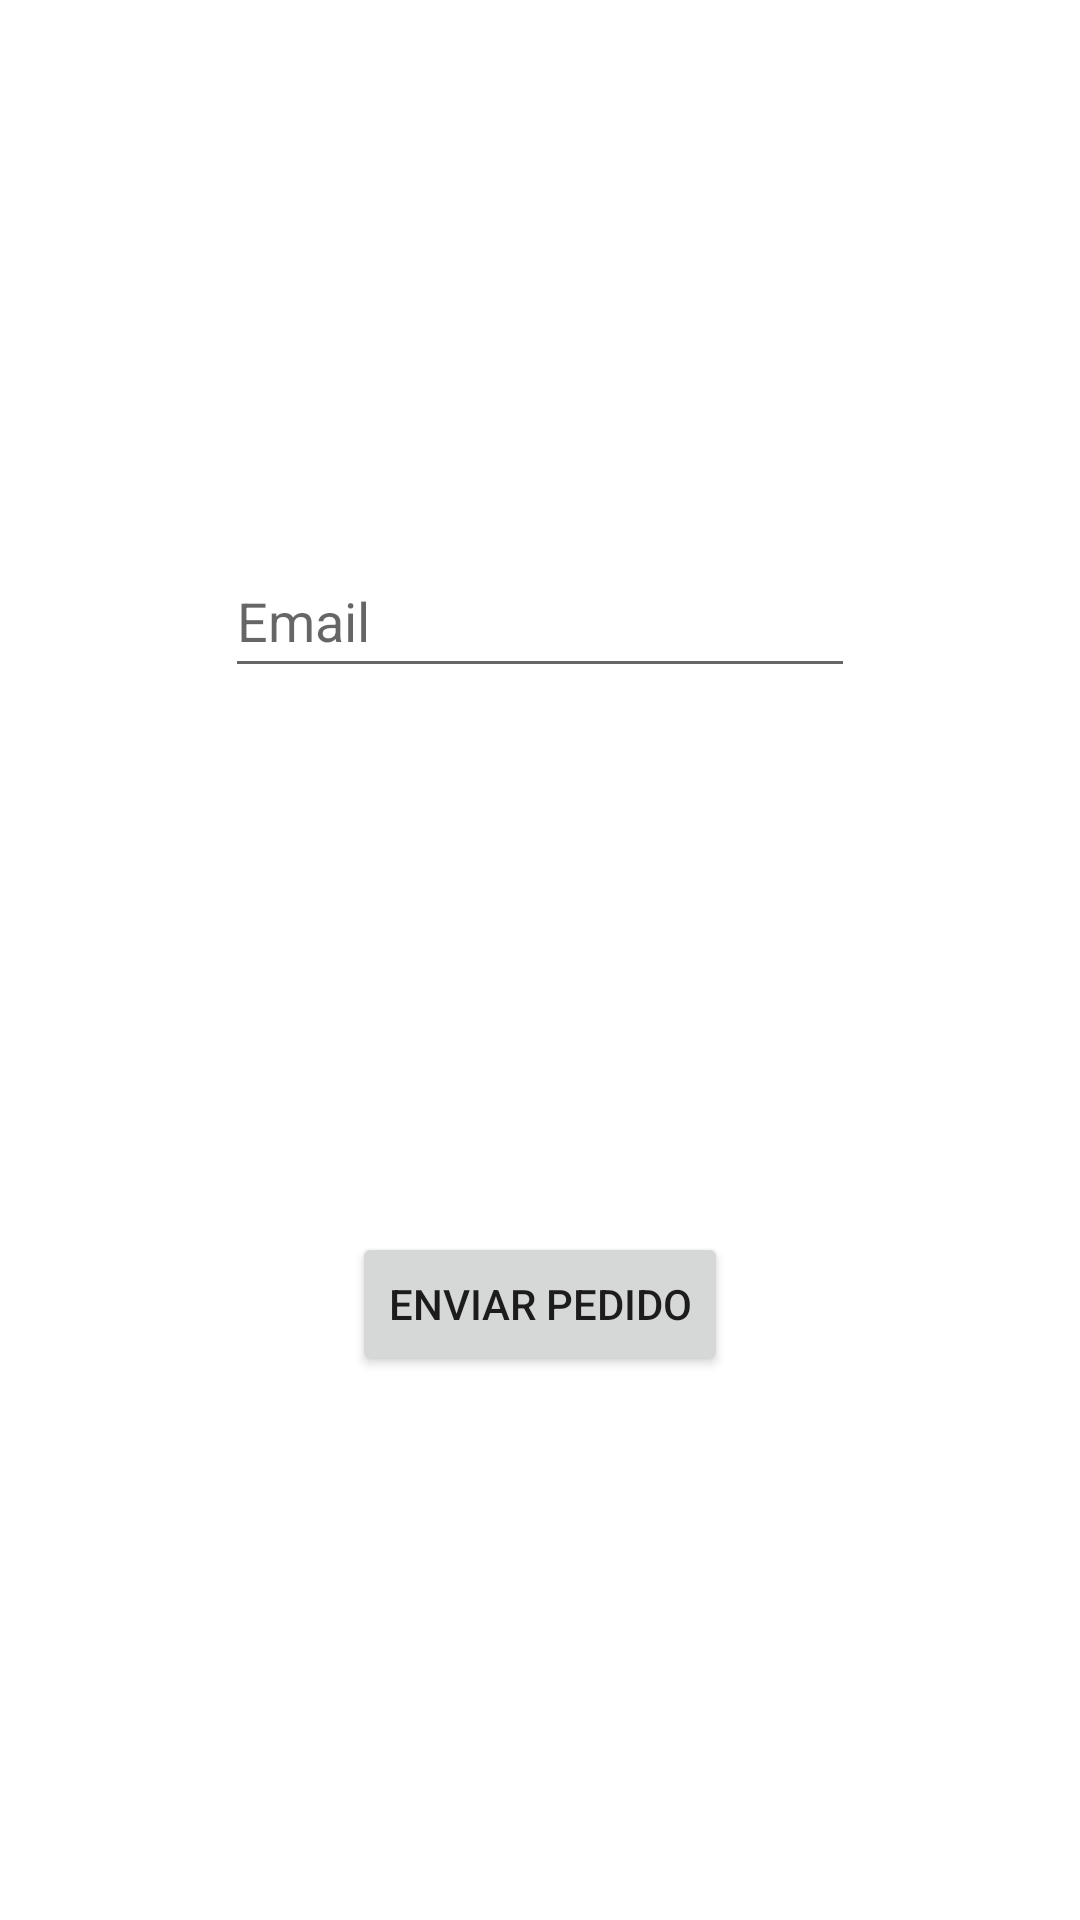

This screen was rendered from an Android layout file. Write that file and the resources it references.
<!-- AndroidManifest.xml: application theme Theme.MoneySaver -->
<!-- res/layout/activity_actividade_password_esquecida.xml -->
<?xml version="1.0" encoding="utf-8"?>
<androidx.constraintlayout.widget.ConstraintLayout xmlns:android="http://schemas.android.com/apk/res/android"
    xmlns:app="http://schemas.android.com/apk/res-auto"
    xmlns:tools="http://schemas.android.com/tools"
    android:layout_width="match_parent"
    android:layout_height="match_parent"
    tools:context=".ActividadePasswordEsquecida">

    <Button
        android:id="@+id/btnEnviarPedidoRecup"
        android:layout_width="wrap_content"
        android:layout_height="wrap_content"
        android:text="Enviar pedido"
        app:layout_constraintBottom_toBottomOf="parent"
        app:layout_constraintEnd_toEndOf="parent"
        app:layout_constraintHorizontal_bias="0.5"
        app:layout_constraintStart_toStartOf="parent"
        app:layout_constraintTop_toBottomOf="@+id/txtEmailRecup" />

    <EditText
        android:id="@+id/txtEmailRecup"
        android:layout_width="wrap_content"
        android:layout_height="wrap_content"
        android:ems="10"
        android:hint="Email"
        android:inputType="textEmailAddress"
        android:minHeight="48dp"
        app:layout_constraintBottom_toTopOf="@+id/btnEnviarPedidoRecup"
        app:layout_constraintEnd_toEndOf="parent"
        app:layout_constraintHorizontal_bias="0.5"
        app:layout_constraintStart_toStartOf="parent"
        app:layout_constraintTop_toTopOf="parent" />
</androidx.constraintlayout.widget.ConstraintLayout>
<!-- resources referenced by this layout -->
<resources>
  <style name="Theme.MoneySaver" parent="Theme.MaterialComponents.DayNight.DarkActionBar">
          
          <item name="colorPrimary">@color/purple_500</item>
          <item name="colorPrimaryVariant">@color/purple_700</item>
          <item name="colorOnPrimary">@color/white</item>
          
          <item name="colorSecondary">@color/teal_200</item>
          <item name="colorSecondaryVariant">@color/teal_700</item>
          <item name="colorOnSecondary">@color/black</item>
          
          <item name="android:statusBarColor" tools:targetApi="l">?attr/colorPrimaryVariant</item>
          
      </style>
  <!-- not gathered from this repository: default colours our renderer supplied (Android Studio template values) -->
  <color name="purple_500">#FF6200EE</color>
  <color name="purple_700">#FF3700B3</color>
  <color name="teal_200">#FF03DAC5</color>
  <color name="teal_700">#FF018786</color>
  <color name="black">#FF000000</color>
  <color name="white">#FFFFFFFF</color>
</resources>
